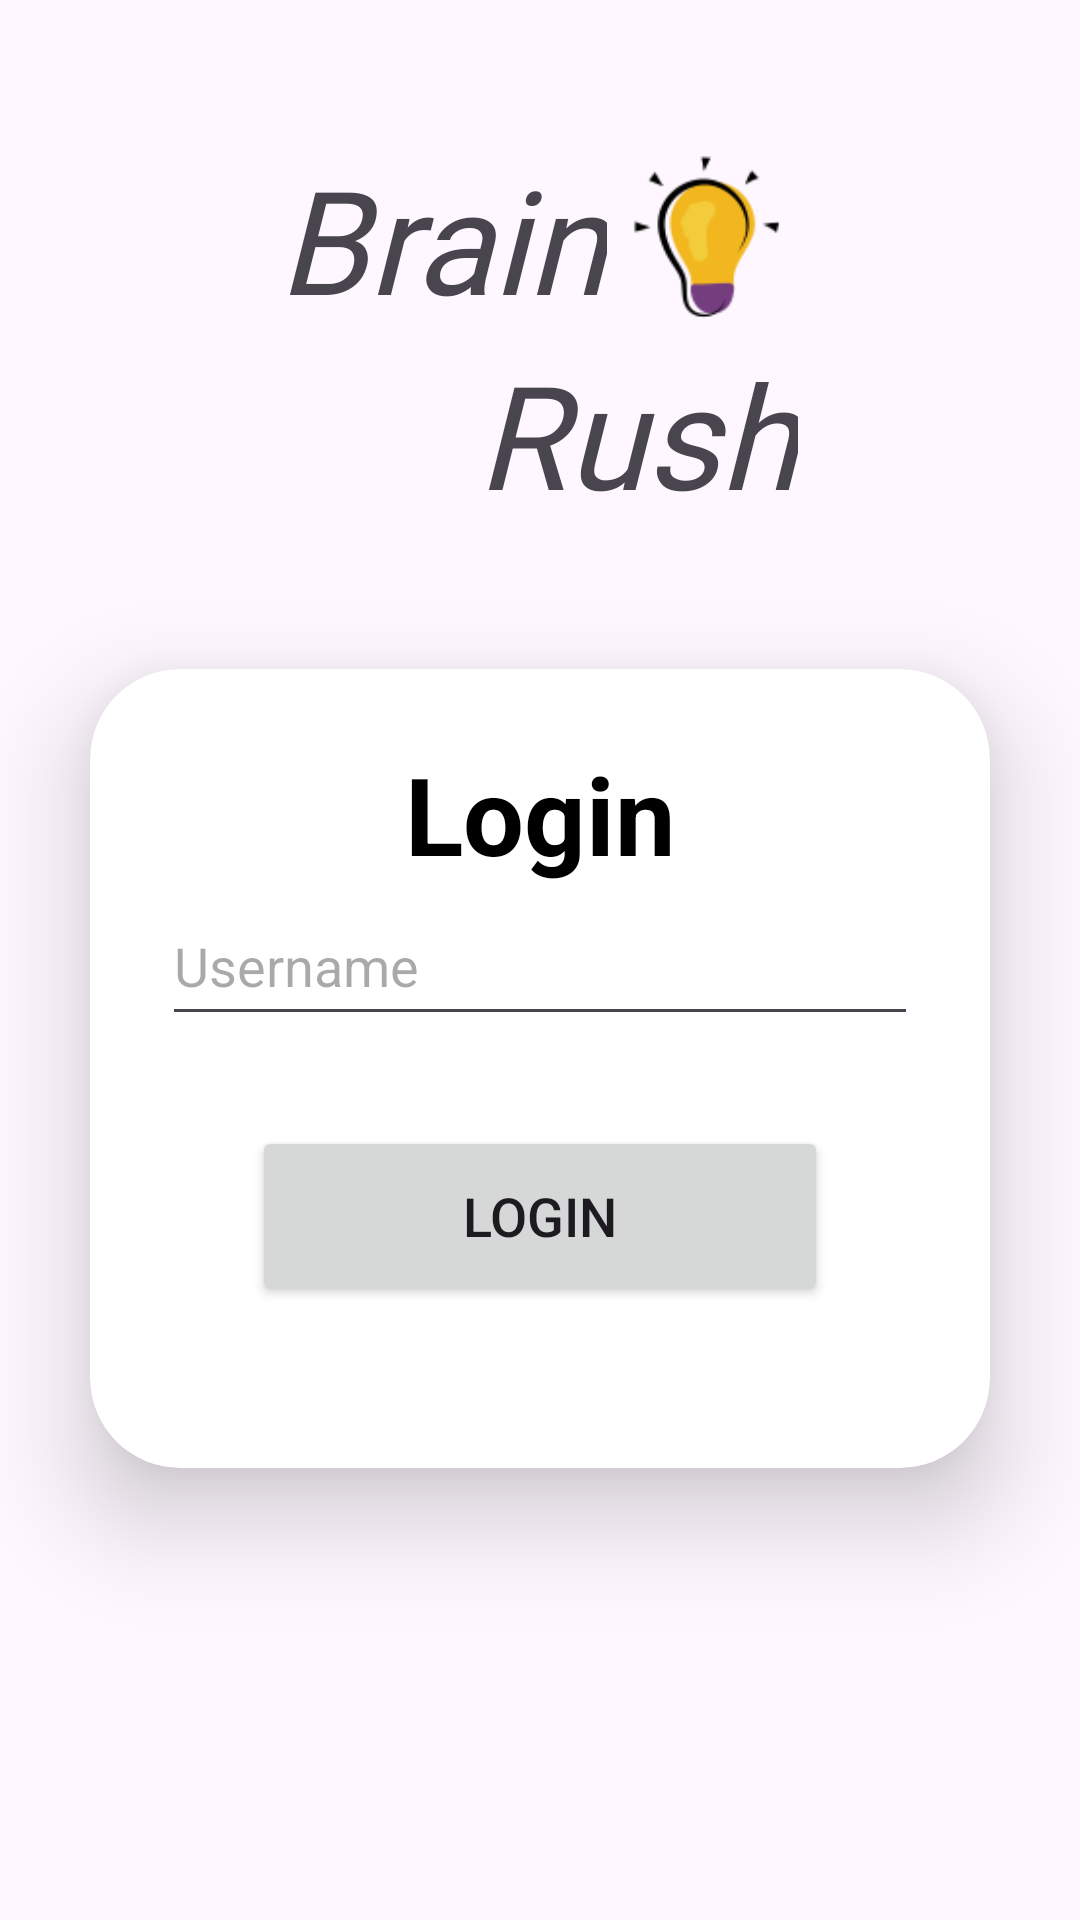

The Android layout XML behind this screen, and the referenced resources:
<!-- AndroidManifest.xml: application theme Theme.BrainRush -->
<!-- res/layout/activity_login.xml -->
<?xml version="1.0" encoding="utf-8"?>
<androidx.constraintlayout.widget.ConstraintLayout xmlns:android="http://schemas.android.com/apk/res/android"
    xmlns:app="http://schemas.android.com/apk/res-auto"
    xmlns:tools="http://schemas.android.com/tools"
    android:layout_width="match_parent"
    android:layout_height="match_parent"
    tools:context=".LoginActivity">

    
    <androidx.constraintlayout.widget.Guideline
        android:id="@+id/top_fringe"
        android:layout_width="wrap_content"
        android:layout_height="wrap_content"
        android:orientation="horizontal"
        app:layout_constraintGuide_percent="0.05" />

    <androidx.constraintlayout.widget.Guideline
        android:id="@+id/guideline_h1"
        android:layout_width="wrap_content"
        android:layout_height="wrap_content"
        android:orientation="horizontal"
        app:layout_constraintGuide_percent="0.30" />

    <androidx.constraintlayout.widget.Guideline
        android:id="@+id/guideline_h2"
        android:layout_width="wrap_content"
        android:layout_height="wrap_content"
        android:orientation="horizontal"
        app:layout_constraintGuide_percent="0.55" />

    <androidx.constraintlayout.widget.Guideline
        android:id="@+id/guideline_h3"
        android:layout_width="wrap_content"
        android:layout_height="wrap_content"
        android:orientation="horizontal"
        app:layout_constraintGuide_percent="0.65" />

    <androidx.constraintlayout.widget.Guideline
        android:id="@+id/guideline_h4"
        android:layout_width="wrap_content"
        android:layout_height="wrap_content"
        android:orientation="horizontal"
        app:layout_constraintGuide_percent="0.77" />

    <androidx.constraintlayout.widget.Guideline
        android:id="@+id/bottom_fringe"
        android:layout_width="wrap_content"
        android:layout_height="wrap_content"
        android:orientation="horizontal"
        app:layout_constraintGuide_percent="0.87" />

    <androidx.constraintlayout.widget.Guideline
        android:id="@+id/guideline4"
        android:layout_width="wrap_content"
        android:layout_height="wrap_content"
        android:orientation="vertical"
        app:layout_constraintGuide_percent="0.5" />

    
    <GridLayout
        android:id="@+id/title"
        android:layout_width="wrap_content"
        android:layout_height="wrap_content"
        android:layout_gravity="center"
        android:alignmentMode="alignMargins"
        android:columnCount="3"
        android:columnOrderPreserved="false"
        android:orientation="horizontal"
        android:rowCount="2"
        app:layout_constraintBottom_toBottomOf="@id/guideline_h1"
        app:layout_constraintEnd_toEndOf="parent"
        app:layout_constraintStart_toStartOf="parent"
        app:layout_constraintTop_toTopOf="@id/top_fringe">

        <TextView
            android:id="@+id/title_text_1"
            android:layout_width="wrap_content"
            android:layout_height="wrap_content"
            android:layout_row="0"
            android:layout_column="0"
            android:layout_columnSpan="2"
            android:layout_gravity="center"
            android:gravity="center"
            android:text="Brain"
            android:textAppearance="@style/TextAppearance.MdcTypographyStyles.Headline3"
            android:textStyle="italic" />

        <ImageView
            android:id="@+id/title_rocket"
            android:layout_width="65dp"
            android:layout_height="65dp"
            android:layout_row="0"
            android:layout_column="2"
            android:layout_gravity="center"
            android:src="@drawable/light_bulb_100" />

        <ImageView
            android:id="@+id/title_bulb"
            android:layout_width="65dp"
            android:layout_height="65dp"
            android:layout_row="1"
            android:layout_column="0"
            android:layout_gravity="center"
            android:src="@drawable/rocket_100"/>

        <TextView
            android:id="@+id/title_text_2"
            android:layout_width="wrap_content"
            android:layout_height="wrap_content"
            android:layout_row="1"
            android:layout_column="1"
            android:layout_columnSpan="2"
            android:layout_gravity="center"
            android:gravity="center"
            android:text="Rush"
            android:textAppearance="@style/TextAppearance.MdcTypographyStyles.Headline3"
            android:textStyle="italic" />
    </GridLayout>

    <androidx.cardview.widget.CardView
        android:layout_width="match_parent"
        android:layout_height="wrap_content"
        android:layout_margin="30dp"
        app:cardCornerRadius="30dp"
        app:cardElevation="20dp"
        app:layout_constraintBottom_toBottomOf="@id/bottom_fringe"
        app:layout_constraintEnd_toEndOf="parent"
        app:layout_constraintStart_toStartOf="parent"
        app:layout_constraintTop_toBottomOf="@id/title"
        app:layout_constraintVertical_bias="0.30">

        <LinearLayout
            android:layout_width="match_parent"
            android:layout_height="wrap_content"
            android:layout_gravity="center_horizontal"
            android:orientation="vertical"
            android:padding="24dp">

            <TextView
                android:id="@+id/login_text"
                android:layout_width="match_parent"
                android:layout_height="wrap_content"
                android:text="Login"
                android:textAlignment="center"
                android:textColor="@color/black"
                android:textSize="36sp"
                android:textStyle="bold" />

            <EditText
                android:id="@+id/username"
                android:layout_width="match_parent"
                android:layout_height="50dp"
                android:hint="Username" />

            
            
            
            
            
            <Button
                android:id="@+id/login_button"
                android:layout_width="match_parent"
                android:layout_height="60dp"
                android:layout_margin="30dp"
                android:text="Login"
                android:textSize="18sp"
                android:onClick="loginClicked"/>
        </LinearLayout>


    </androidx.cardview.widget.CardView>


</androidx.constraintlayout.widget.ConstraintLayout>
<!-- resources referenced by this layout -->
<resources>
  <color name="black">#FF000000</color>
  <!-- drawable light_bulb_100: png bitmap (drawable, 3010 bytes) -->
  <style name="TextAppearance.MdcTypographyStyles.Headline3" parent="TextAppearance.MaterialComponents.Headline3">
          <item name="fontFamily">@font/vast_shadow</item>
          <item name="android:fontFamily">@font/vast_shadow</item>
          <item name="android:textSize">48sp</item>
      </style>
  <style name="Theme.BrainRush" parent="Base.Theme.BrainRush" />
  <style name="Base.Theme.BrainRush" parent="Theme.Material3.DayNight.NoActionBar">
          <item name="colorPrimary">@color/primary_blue_300</item>
          <item name="colorPrimaryVariant">@color/primary_blue_500</item>
          <item name="colorSecondary">@color/secondary_orange_300</item>
          <item name="colorSecondaryVariant">@color/secondary_orange_500</item>
          <item name="colorError">@color/error_red</item>
      </style>
  <color name="primary_blue_300">#19E1E9</color>
  <color name="primary_blue_500">#00D2E2</color>
  <color name="secondary_orange_300">#FDD551</color>
  <color name="secondary_orange_500">#FCC112</color>
  <color name="error_red">#B00020</color>
</resources>
